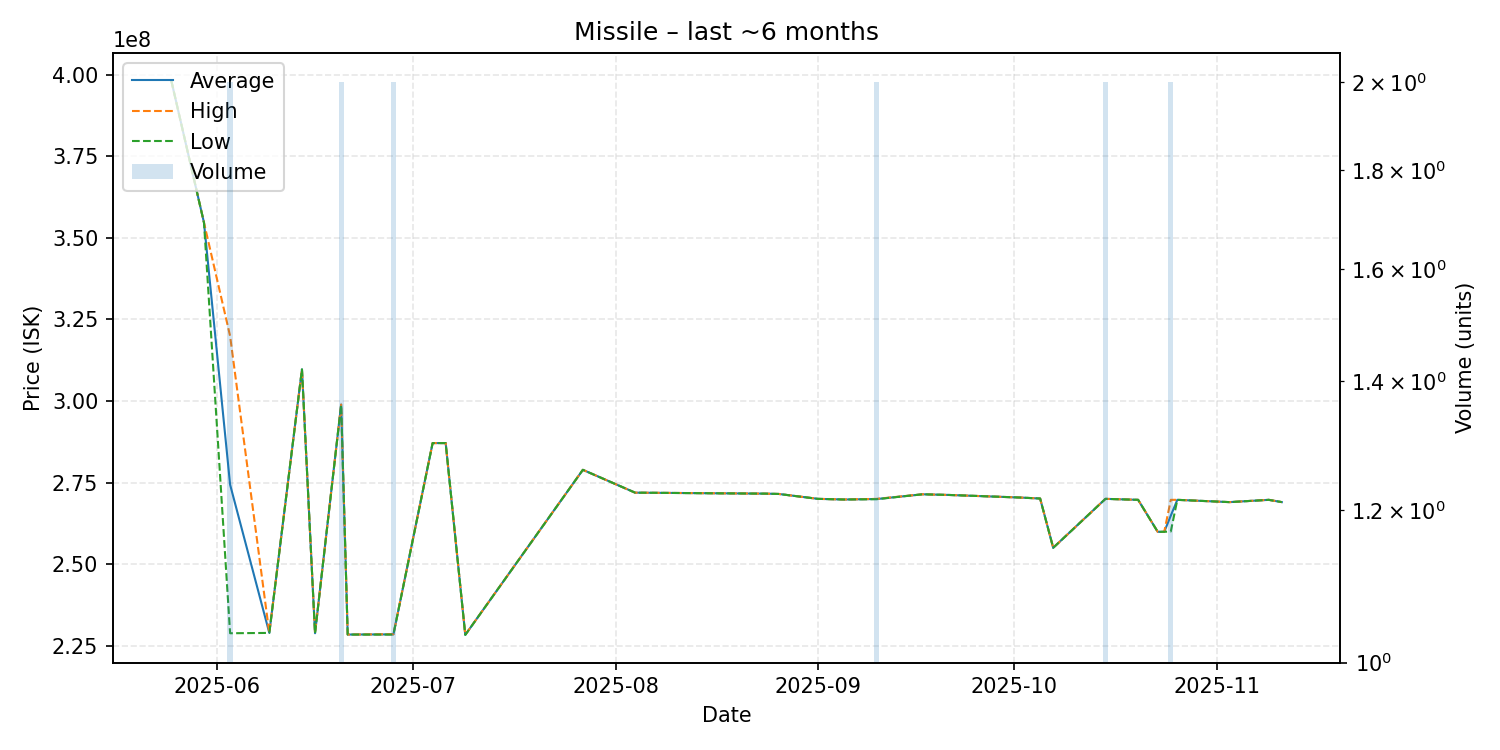

Values plotted in this chart, from the file beside it:
date, average, highest, lowest, order_count, volume
2025-05-25, 398200000, 398200000, 398200000, 1, 1
2025-05-30, 354700000, 354700000, 354700000, 1, 1
2025-06-03, 274350000, 319900000, 228800000, 2, 2
2025-06-09, 228900000, 228900000, 228900000, 1, 1
2025-06-14, 309700000, 309700000, 309700000, 1, 1
2025-06-16, 228800000, 228800000, 228800000, 1, 1
2025-06-20, 298900000, 298900000, 298900000, 2, 2
2025-06-21, 228400000, 228400000, 228400000, 1, 1
2025-06-28, 228450000, 228500000, 228400000, 2, 2
2025-07-04, 287100000, 287100000, 287100000, 1, 1
2025-07-06, 287100000, 287100000, 287100000, 1, 1
2025-07-09, 228300000, 228300000, 228300000, 1, 1
2025-07-27, 278900000, 278900000, 278900000, 1, 1
2025-08-04, 271900000, 271900000, 271900000, 1, 1
2025-08-17, 271700000, 271700000, 271700000, 1, 1
2025-08-24, 271600000, 271600000, 271600000, 1, 1
2025-08-26, 271500000, 271500000, 271500000, 1, 1
2025-09-01, 270000000, 270000000, 270000000, 1, 1
2025-09-05, 269800000, 269800000, 269800000, 1, 1
2025-09-10, 269950000, 270000000, 269900000, 2, 2
2025-09-17, 271400000, 271400000, 271400000, 1, 1
2025-09-21, 271200000, 271200000, 271200000, 1, 1
2025-10-02, 270400000, 270400000, 270400000, 1, 1
2025-10-05, 270100000, 270100000, 270100000, 1, 1
2025-10-07, 255000000, 255000000, 255000000, 1, 1
2025-10-15, 270000000, 270000000, 270000000, 1, 2
2025-10-20, 269700000, 269700000, 269700000, 1, 1
2025-10-23, 259900000, 259900000, 259900000, 1, 1
2025-10-24, 259900000, 259900000, 259900000, 1, 1
2025-10-25, 264850000, 269700000, 260000000, 2, 2
2025-10-26, 269700000, 269700000, 269700000, 1, 1
2025-11-03, 269000000, 269000000, 269000000, 1, 1
2025-11-09, 269700000, 269700000, 269700000, 1, 1
2025-11-11, 269000000, 269000000, 269000000, 1, 1
